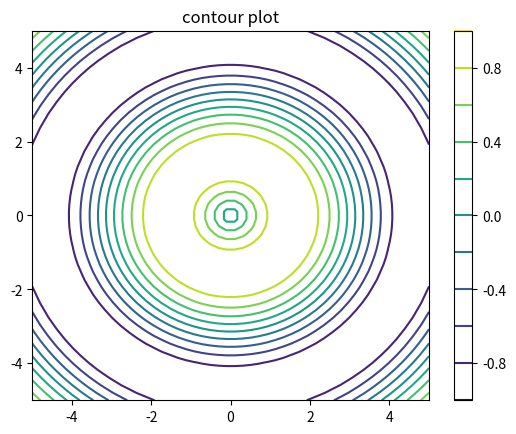

The script that saved this image:

import matplotlib.pyplot as plt
import numpy as np
x=np.linspace(-5,5,50)
y=np.linspace(-5,5,50)
x,y=np.meshgrid(x,y)
z=np.sin(np.sqrt(x**2+y**2))
plt.contour(x,y,z,levels=10,cmap='viridis')
plt.title("contour plot")
plt.colorbar()
plt.show()
